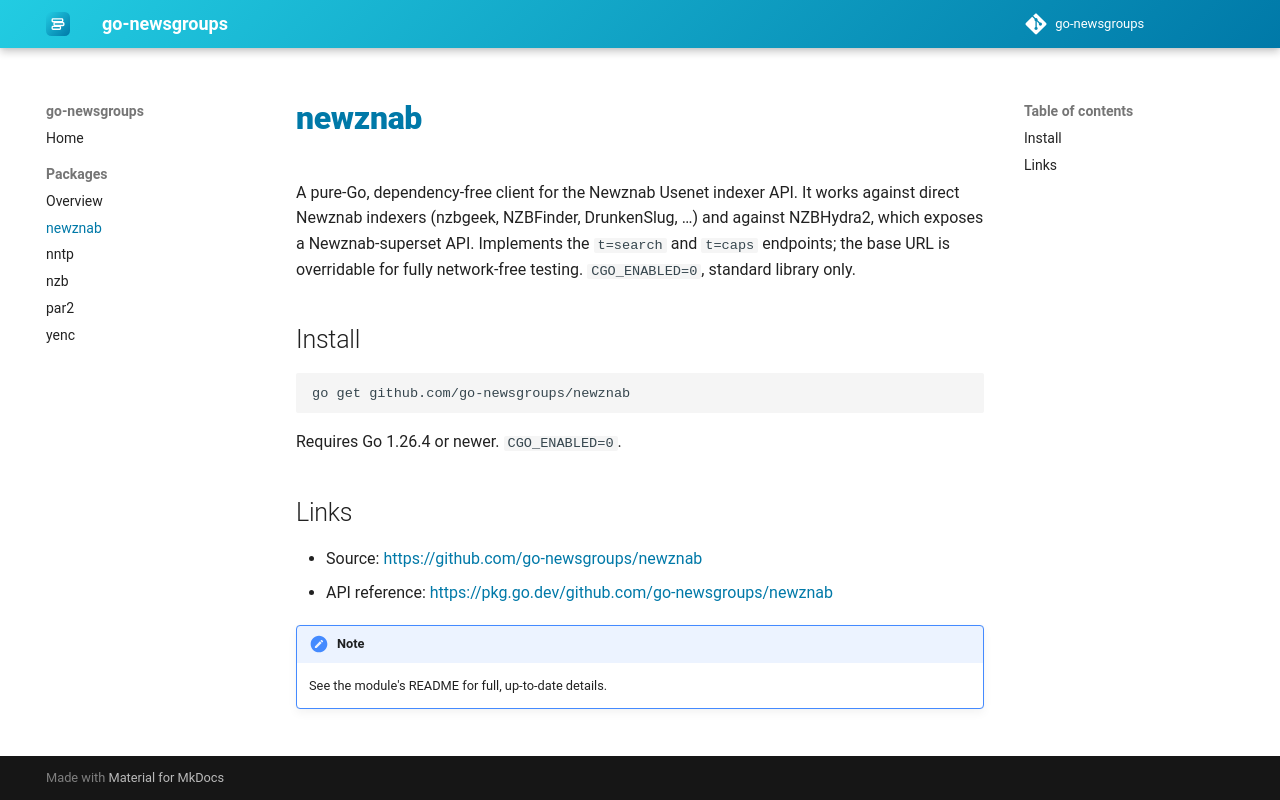

repository: go-newsgroups/docs · page: dev/packages/newznab/index.html · generator: mkdocs

# newznab

A pure-Go, dependency-free client for the Newznab Usenet indexer API. It works against direct Newznab indexers (nzbgeek, NZBFinder, DrunkenSlug, …) and against NZBHydra2, which exposes a Newznab-superset API. Implements the `t=search` and `t=caps` endpoints; the base URL is overridable for fully network-free testing. `CGO_ENABLED=0`, standard library only.

## Install

```bash
go get github.com/go-newsgroups/newznab
```

Requires Go 1.26.4 or newer. `CGO_ENABLED=0`.

## Links

- Source: <https://github.com/go-newsgroups/newznab>
- API reference: <https://pkg.go.dev/github.com/go-newsgroups/newznab>

!!! note
    See the module's README for full, up-to-date details.
